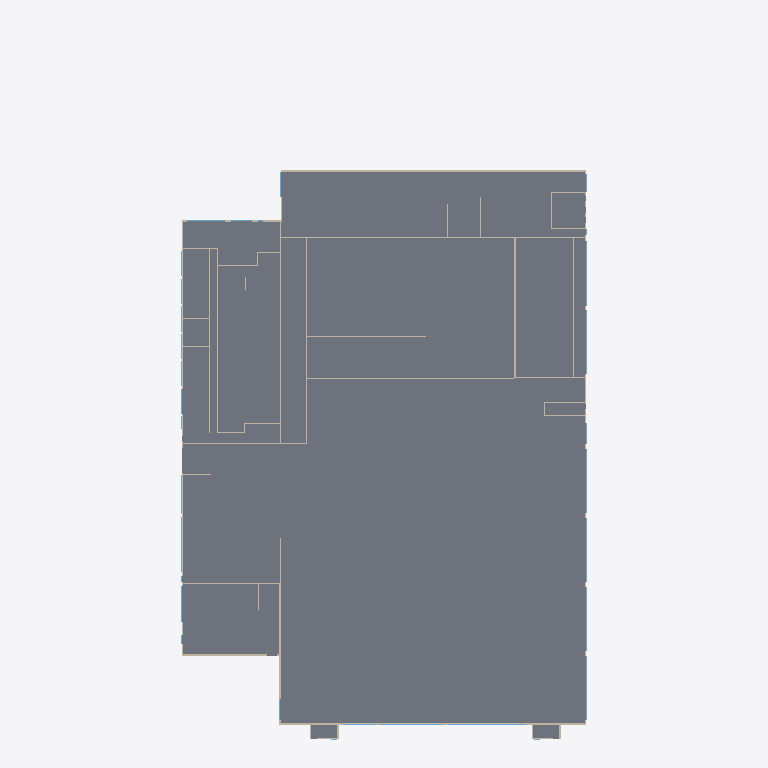
Plan cut of the same IFC building model at storey 'EG' (level 0.20 m, cut at 1.60 m), seen from above with north up, elements coloured by IFC class (only those large enough to see are counted): 35 walls (beige), 13 windows (light blue), 3 slabs (grey). Cut surfaces are drawn darker.
Extent 88.1 m × 154.6 m × 14.2 m (x, y, z). Storeys (2): EG at 0.20 m; OG1 at 4.78 m. Elements (1327): 1107 IfcEnergyConversionDevice, 135 IfcWall, 62 IfcWindow, 9 IfcDoor, 9 IfcRoof, 5 IfcSlab.

HEADER;
FILE_DESCRIPTION((''),'2;1');
FILE_NAME('','2026-10-01T16:28:15',(''),(''),'Processor version 6.0.0.0','Xbim.IO.MemoryModel','');
FILE_SCHEMA(('IFC2X3'));
ENDSEC;
DATA;
#1=IFCPROJECT('0mUrWtlX5EnglWFS3mQgVk',#2,'Hottgenroth Model',$,$,$,$,(#27,#30),#7);
#66605=IFCSITE('2I2joUgIH1ewNh5VjK07Z_',#2,'Geisingen',$,$,#66606,#66611,$,.ELEMENT.,$,$,$,$,$);
#66963=IFCBUILDING('1UQfy1yqOTVetElccFTmKh',#2,'Gebäude',$,'TModelBuilding',#67060,#67065,$,.ELEMENT.,$,$,$);
#68243=IFCBUILDINGSTOREY('1UQfy1zaQQU9$gbeMVUUS3',#2,'OG1',$,'TModelFloor',$,$,$,.ELEMENT.,4.78);
#71392=IFCBUILDINGSTOREY('1UQfy1_qQ6TvUGKPCd88Fn',#2,'EG',$,'TModelFloor',$,$,$,.ELEMENT.,0.2);
#8919=IFCSLAB('1UQfy104TaVPoqOD1lxK0m',#2,'Boden EG',$,'TModelBuildingElementBaseSlap',#8990,#8995,$,$);
#8637=IFCSLAB('1UQfy104TkVArakOpmFRxo',#2,'Boden EG 002',$,'TModelBuildingElementBaseSlap',#8708,#8713,$,$);
#9107=IFCSLAB('1UQfy104VxUunkvDTdj1Vk',#2,'Boden EG 003',$,'TModelBuildingElementBaseSlap',#9178,#9183,$,$);
#30821=IFCWALL('1UQfy104U8T95StyzKlo5k',#2,'AW 008',$,'TModelBuildingElementWall',#30883,#30888,$);
#13427=IFCWALL('1UQfy104U3U8j4R$1XtLQI',#2,'IW 032',$,'TModelBuildingElementWall',#13492,#13497,$);
#15263=IFCWALL('1UQfy104VDTvAMwlAlHibZ',#2,'AW 001',$,'TModelBuildingElementWall',#15325,#15330,$);
#13616=IFCWALL('1UQfy104SXVRYEbCAZKn0p',#2,'AW 021',$,'TModelBuildingElementWall',#13678,#13683,$);
#25186=IFCWALL('1UQfy104TWURZ_jPcoGT4o',#2,'AW 041',$,'TModelBuildingElementWall',#25248,#25253,$);
#33955=IFCWALL('1UQfy104TXV9hlf5hs7l4t',#2,'IW 107',$,'TModelBuildingElementWall',#34020,#34025,$);
#13013=IFCWALL('1UQfy104UySxynP5nEsymH',#2,'AW 055',$,'TModelBuildingElementWall',#13077,#13082,$);
#21891=IFCWALL('1UQfy104SySffoCxmke8X8',#2,'IW 018',$,'TModelBuildingElementWall',#21956,#21961,$);
#15142=IFCWALL('1UQfy104UhVxvKaR4kNWqH',#2,'IW 020',$,'TModelBuildingElementWall',#15207,#15212,$);
#23534=IFCWALL('1UQfy104SbUxIRGPi$0Chz',#2,'IW 025',$,'TModelBuildingElementWall',#23599,#23604,$);
#26728=IFCWALL('1UQfy104VWTvPFG2sxAWLR',#2,'AW 003',$,'TModelBuildingElementWall',#26790,#26795,$);
#16013=IFCWALL('1UQfy104VDTx4OD59W9tzF',#2,'AW 019',$,'TModelBuildingElementWall',#16075,#16080,$);
#37827=IFCWALL('1UQfy104VXVeX121TkhJoM',#2,'IW 045',$,'TModelBuildingElementWall',#37892,#37897,$);
#14436=IFCWALL('1UQfy104U0SfsoolsC3Xur',#2,'IW 017',$,'TModelBuildingElementWall',#14501,#14506,$);
#29474=IFCWALL('1UQfy104USVO3vbw2AFXUO',#2,'IW 046',$,'TModelBuildingElementWall',#29539,#29544,$);
#20323=IFCWALL('1UQfy104VFTA5CCTLsOlUC',#2,'AW 020',$,'TModelBuildingElementWall',#20385,#20390,$);
#36691=IFCWALL('1UQfy104TbTfw7ssAdGqD4',#2,'AW 004',$,'TModelBuildingElementWall',#36753,#36758,$);
#42890=IFCWINDOW('1UQfy104TPVO0nw8Jqt7Nb',#2,'F 029',$,'TModelBuildingElementWindow',#42952,#42957,$,5.0,17.0);
#27455=IFCWALL('1UQfy104TiS9fNuH69JbIQ',#2,'AW 006',$,'TModelBuildingElementWall',#27517,#27522,$);
#15878=IFCWALL('1UQfy104VLUhw4WlU77Xqi',#2,'AW 022',$,'TModelBuildingElementWall',#15942,#15947,$);
#31075=IFCWALL('1UQfy104VOTgqazUKYEFsW',#2,'AW 018',$,'TModelBuildingElementWall',#31137,#31142,$);
#41227=IFCWINDOW('1UQfy104UBTvZASVZusJZC',#2,'F 046',$,'TModelBuildingElementWindow',#41289,#41294,$,2.5,14.0);
#46534=IFCWINDOW('1UQfy104SmTRGpeiBD7_rS',#2,'F 045',$,'TModelBuildingElementWindow',#46596,#46601,$,2.5,14.0);
#49312=IFCWINDOW('1UQfy10KVxSRR1krM2xz$a',#2,'F 041',$,'TModelBuildingElementWindow',#49374,#49379,$,2.5,13.999999999999996);
#49824=IFCWINDOW('1UQfy10KUHUQxBpU_pXfRW',#2,'F 042',$,'TModelBuildingElementWindow',#49886,#49891,$,2.5,14.0);
#51725=IFCWINDOW('1UQfy10KVjT8_wKF_RUXuL',#2,'F 028',$,'TModelBuildingElementWindow',#51787,#51792,$,5.0,14.0);
#55015=IFCWINDOW('1UQfy10KTnUO119sCubn9J',#2,'F 043',$,'TModelBuildingElementWindow',#55077,#55082,$,2.5,14.000000000000007);
#59042=IFCWINDOW('1UQfy10KV7TgkHmeUksDmH',#2,'F 040',$,'TModelBuildingElementWindow',#59104,#59109,$,2.5,14.000000000000002);
#32395=IFCWALL('1UQfy104TtUBzMfD6x1x9i',#2,'AW 005',$,'TModelBuildingElementWall',#32457,#32462,$);
#43146=IFCWINDOW('1UQfy10KUNThB$PHG2o_Sm',#2,'F 009',$,'TModelBuildingElementWindow',#43208,#43213,$,2.0,12.0);
#17731=IFCWALL('1UQfy104VOVvk8vXSFJ3Ys',#2,'IW 042',$,'TModelBuildingElementWall',#17796,#17801,$);
#38227=IFCWALL('1UQfy104VUVhCsAiYuzXox',#2,'IW 043',$,'TModelBuildingElementWall',#38292,#38297,$);
#19273=IFCWALL('1UQfy104TfSe2OyYpCZxV_',#2,'AW 037',$,'TModelBuildingElementWall',#19335,#19340,$);
#34439=IFCWALL('1UQfy104T$VB5RKdlhIGDK',#2,'IW 038',$,'TModelBuildingElementWall',#34504,#34509,$);
#34948=IFCWALL('1UQfy104UHUu_F2zuhvUv7',#2,'IW 056',$,'TModelBuildingElementWall',#35013,#35018,$);
#34318=IFCWALL('1UQfy104UJTuusUlB1AOIo',#2,'IW 054',$,'TModelBuildingElementWall',#34383,#34388,$);
#44279=IFCWINDOW('1UQfy10KTMSvFQ2ue3rjj3',#2,'F 057',$,'TModelBuildingElementWindow',#44341,#44346,$,2.5,8.25);
#60066=IFCWINDOW('1UQfy104TnUeOJJNiYfTv_',#2,'F 008',$,'TModelBuildingElementWindow',#60128,#60133,$,2.0,8.25);
#39484=IFCWINDOW('1UQfy104VuTvj$dYe05CFO',#2,'F 011',$,'TModelBuildingElementWindow',#39546,#39551,$,3.5,8.0);
#16467=IFCWALL('1UQfy104ToUvx2aNRMeaZW',#2,'IW 033',$,'TModelBuildingElementWall',#16532,#16537,$);
#28546=IFCWALL('1UQfy104SBVO5xfw2ORYns',#2,'IW 019',$,'TModelBuildingElementWall',#28611,#28616,$);
#30954=IFCWALL('1UQfy104TpTvS1VDJ61g8c',#2,'IW 015',$,'TModelBuildingElementWall',#31019,#31024,$);
#20012=IFCWALL('1UQfy104UHUBsKEWlVVXU5',#2,'IW 023',$,'TModelBuildingElementWall',#20077,#20082,$);
#34560=IFCWALL('1UQfy104U5UOEK4yDgTtMO',#2,'IW 034',$,'TModelBuildingElementWall',#34625,#34630,$);
#24382=IFCWALL('1UQfy104VHVhnGUN_s5BFd',#2,'IW 005',$,'TModelBuildingElementWall',#24447,#24452,$);
#56215=IFCWINDOW('1UQfy10KSMTQyt9PDkpg4i',#2,'F 027',$,'TModelBuildingElementWindow',#56277,#56282,$,5.0,7.0);
#25053=IFCWALL('1UQfy104U_VhT655jyyO$G',#2,'AW 039',$,'TModelBuildingElementWall',#25115,#25120,$);
#38950=IFCWALL('1UQfy104V6SwE5iC6bZCEh',#2,'AW 043',$,'TModelBuildingElementWall',#39012,#39017,$);
ENDSEC;
